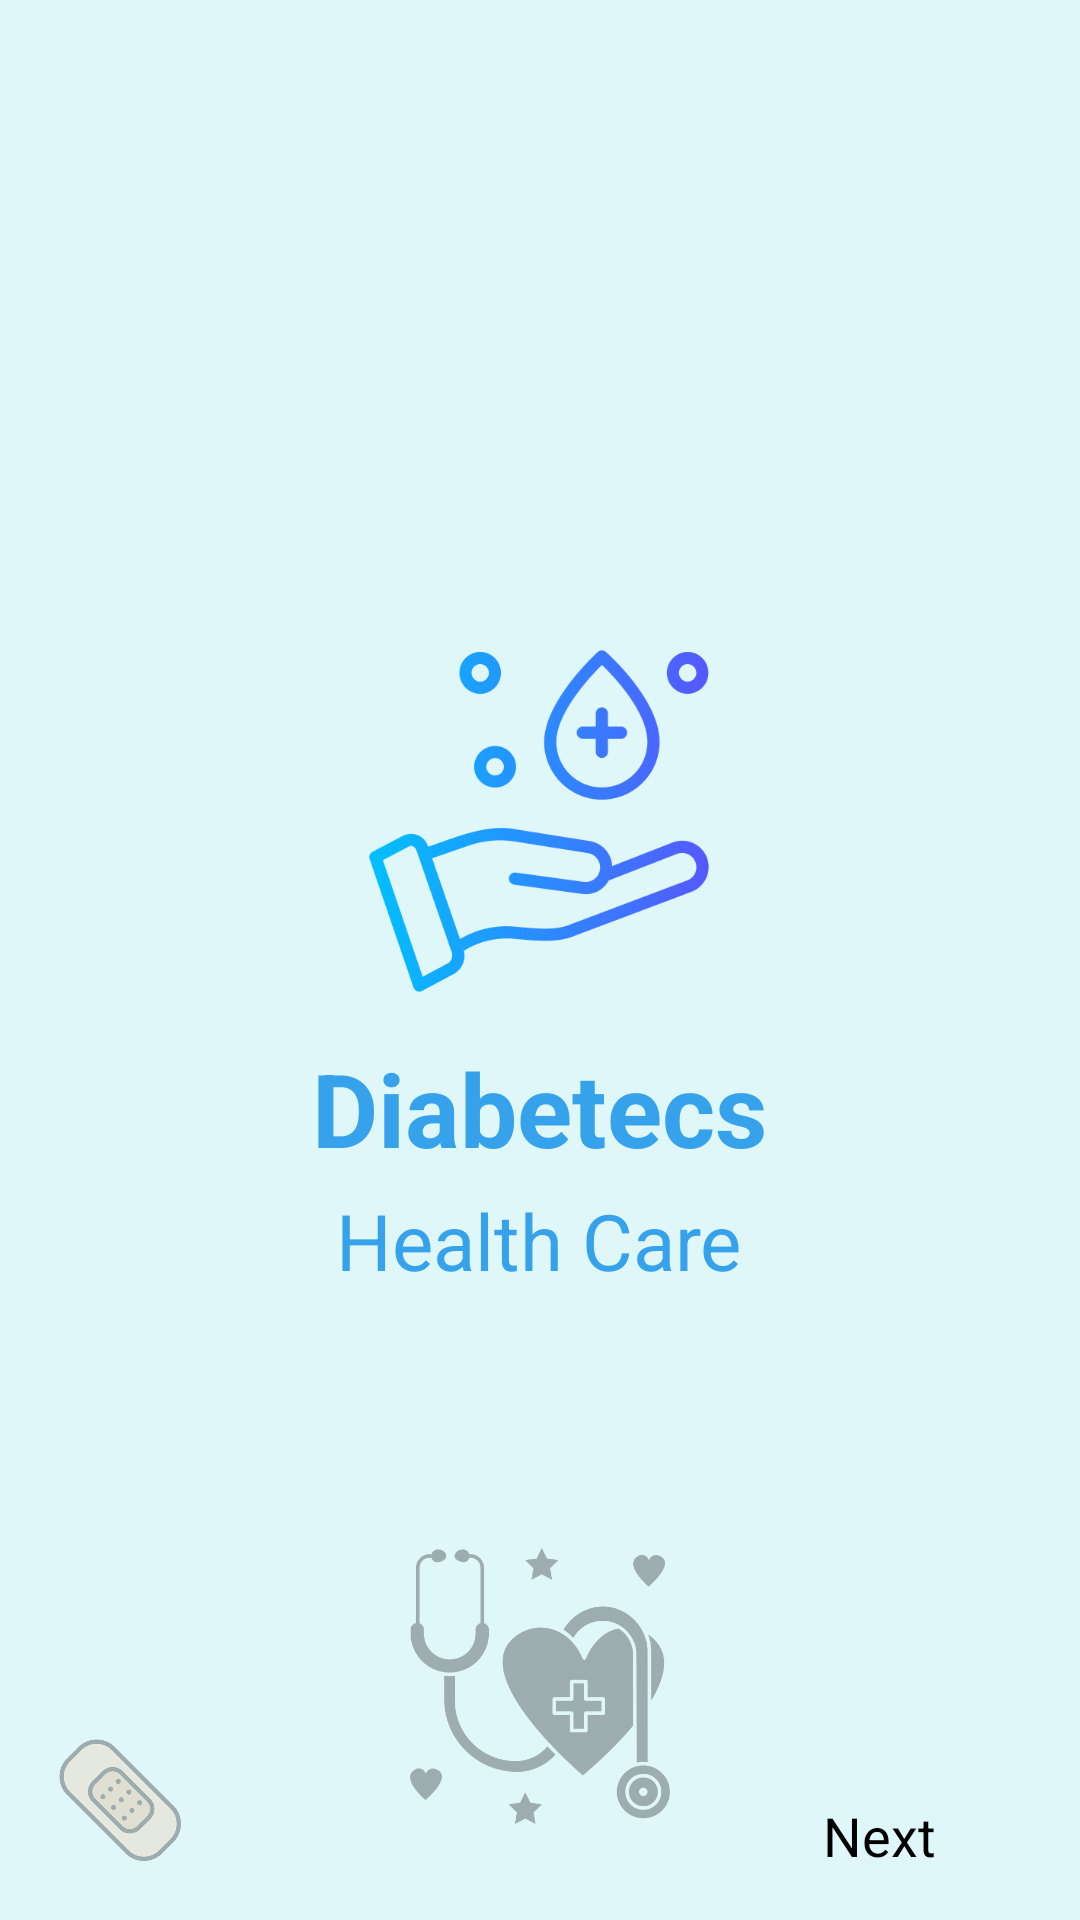

Produce the Android XML layout that renders to this screen, including the resource entries it uses.
<!-- AndroidManifest.xml: application theme Theme.DiabetesDetector -->
<!-- res/layout/onboard.xml -->
<?xml version="1.0" encoding="utf-8"?>
<RelativeLayout xmlns:android="http://schemas.android.com/apk/res/android"
    xmlns:tools="http://schemas.android.com/tools"
    android:layout_width="match_parent"
    android:layout_height="match_parent"
    android:background="@color/light_blue"
    tools:context=".MainActivity">

    <ImageView
        android:id="@+id/icon_pills"
        android:layout_width="58dp"
        android:layout_height="58dp"
        android:layout_alignParentEnd="true"
        android:layout_marginEnd="16dp"
        android:layout_marginTop="16dp"
        android:src="@drawable/pills"
        android:alpha="0.3" />

    <ImageView
        android:id="@+id/icon_bandage"
        android:layout_width="48dp"
        android:layout_height="48dp"
        android:layout_alignParentBottom="true"
        android:layout_marginBottom="16dp"
        android:layout_marginStart="16dp"
        android:src="@drawable/bandage"
        android:alpha="0.3" />

    <LinearLayout
        android:layout_width="wrap_content"
        android:layout_height="wrap_content"
        android:layout_centerInParent="true"
        android:orientation="vertical"
        android:gravity="center">

        <ImageView
            android:id="@+id/logo"
            android:layout_width="130dp"
            android:layout_height="130dp"
            android:src="@drawable/sanitary" />

        <TextView
            android:id="@+id/company_name"
            android:layout_width="wrap_content"
            android:layout_height="wrap_content"
            android:text="Diabetecs"
            android:textColor="@color/chart_color_2"
            android:textSize="34sp"
            android:textStyle="bold"
            android:layout_marginTop="8dp" />

        <TextView
            android:id="@+id/tagline"
            android:layout_width="wrap_content"
            android:layout_height="wrap_content"
            android:text="Health Care"
            android:textColor="@color/chart_color_2"
            android:textSize="26sp"
            android:layout_marginTop="4dp" />
    </LinearLayout>

    <ImageView
        android:id="@+id/icon_stethoscope"
        android:layout_width="92dp"
        android:layout_height="92dp"
        android:layout_alignParentBottom="true"
        android:layout_marginBottom="32dp"
        android:layout_centerHorizontal="true"
        android:src="@drawable/doctor"
        android:alpha="0.3" />

    <LinearLayout
        android:id="@+id/next_section"
        android:layout_width="wrap_content"
        android:layout_height="wrap_content"
        android:layout_alignParentBottom="true"
        android:layout_alignParentEnd="true"
        android:layout_marginBottom="16dp"
        android:layout_marginEnd="16dp"
        android:orientation="horizontal"
        android:gravity="center"
        android:clickable="true"
        android:focusable="true">

        <TextView
            android:layout_width="wrap_content"
            android:layout_height="wrap_content"
            android:text="Next"
            android:textColor="@android:color/black"
            android:textSize="18sp"
            android:layout_marginEnd="8dp" />

        <ImageView
            android:id="@+id/arrow_next"
            android:layout_width="24dp"
            android:layout_height="24dp"
            android:src="@drawable/baseline_navigate_next_24" />
    </LinearLayout>

</RelativeLayout>
<!-- resources referenced by this layout -->
<resources>
  <color name="chart_color_2">#36A2EB</color>
  <color name="light_blue">#E0F7FA</color>
  <!-- drawable bandage: png bitmap (drawable, 25594 bytes) -->
  <!-- drawable doctor: png bitmap (drawable, 21673 bytes) -->
  <!-- drawable sanitary: png bitmap (drawable, 31739 bytes) -->
  <style name="Theme.DiabetesDetector" parent="Base.Theme.DiabetesDetector" />
  <style name="Base.Theme.DiabetesDetector" parent="Theme.Material3.DayNight.NoActionBar">
          
          
      </style>
</resources>
